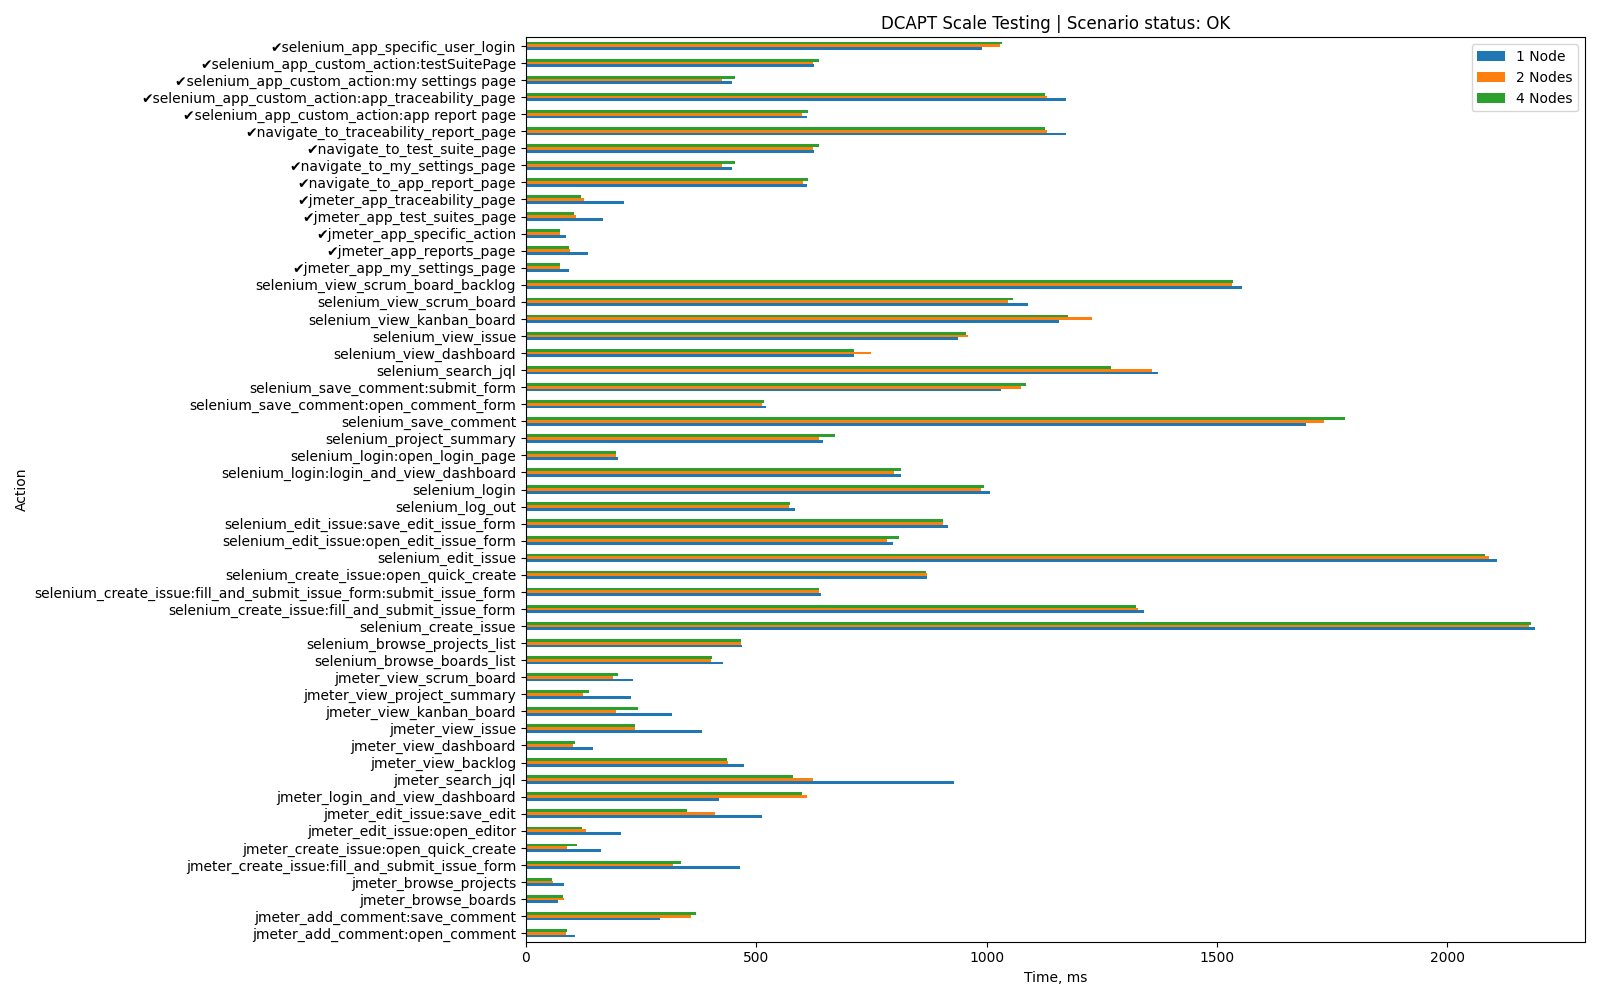

The data file committed next to this chart (first rows):
Action, 1 Node, 2 Nodes, 4 Nodes, App-specific
jmeter_login_and_view_dashboard, 419, 609, 599, False
jmeter_app_test_suites_page, 167, 108, 104, True
jmeter_app_traceability_page, 212, 125, 119, True
jmeter_app_reports_page, 135, 96, 93, True
jmeter_app_my_settings_page, 93, 75, 73, True
jmeter_app_specific_action, 88, 75, 73, True
jmeter_view_issue, 382, 236, 237, False
jmeter_search_jql, 928, 623, 580, False
jmeter_view_dashboard, 146, 102, 107, False
jmeter_view_scrum_board, 233, 188, 200, False
jmeter_view_backlog, 474, 438, 437, False
jmeter_create_issue:open_quick_create, 164, 90, 110, False
jmeter_create_issue:fill_and_submit_issu…, 465, 319, 337, False
jmeter_view_kanban_board, 317, 195, 243, False
jmeter_browse_projects, 82, 59, 57, False
jmeter_edit_issue:open_editor, 207, 131, 122, False
jmeter_edit_issue:save_edit, 513, 410, 349, False
jmeter_view_project_summary, 229, 123, 138, False
jmeter_add_comment:open_comment, 107, 87, 89, False
jmeter_add_comment:save_comment, 290, 359, 369, False
jmeter_browse_boards, 70, 82, 81, False
selenium_login:open_login_page, 199, 196, 195, False
selenium_login:login_and_view_dashboard, 814, 799, 813, False
selenium_login, 1007, 988, 995, False
selenium_browse_projects_list, 470, 466, 467, False
selenium_browse_boards_list, 428, 402, 403, False
selenium_create_issue:open_quick_create, 870, 870, 869, False
selenium_create_issue:fill_and_submit_is…, 640, 637, 636, False
selenium_create_issue:fill_and_submit_is…, 1341, 1328, 1323, False
selenium_create_issue, 2189, 2177, 2182, False
selenium_edit_issue:open_edit_issue_form, 796, 783, 810, False
selenium_edit_issue:save_edit_issue_form, 916, 905, 906, False
selenium_edit_issue, 2108, 2090, 2082, False
selenium_save_comment:open_comment_form, 522, 513, 516, False
selenium_save_comment:submit_form, 1032, 1075, 1086, False
selenium_save_comment, 1694, 1733, 1778, False
selenium_search_jql, 1372, 1358, 1269, False
selenium_view_scrum_board_backlog, 1555, 1532, 1535, False
selenium_view_scrum_board, 1090, 1046, 1057, False
selenium_view_kanban_board, 1157, 1229, 1176, False
selenium_view_dashboard, 712, 750, 713, False
selenium_view_issue, 938, 959, 955, False
selenium_project_summary, 645, 637, 670, False
selenium_app_specific_user_login, 990, 1028, 1034, True
selenium_app_custom_action:testSuitePage, 626, 624, 635, True
navigate_to_test_suite_page, 626, 624, 635, True
selenium_app_custom_action:app_traceabil…, 1173, 1130, 1127, True
navigate_to_traceability_report_page, 1173, 1130, 1127, True
selenium_app_custom_action:app report pa…, 610, 600, 613, True
navigate_to_app_report_page, 610, 601, 613, True
selenium_app_custom_action:my settings p…, 448, 426, 454, True
navigate_to_my_settings_page, 448, 426, 454, True
selenium_log_out, 583, 572, 574, False
